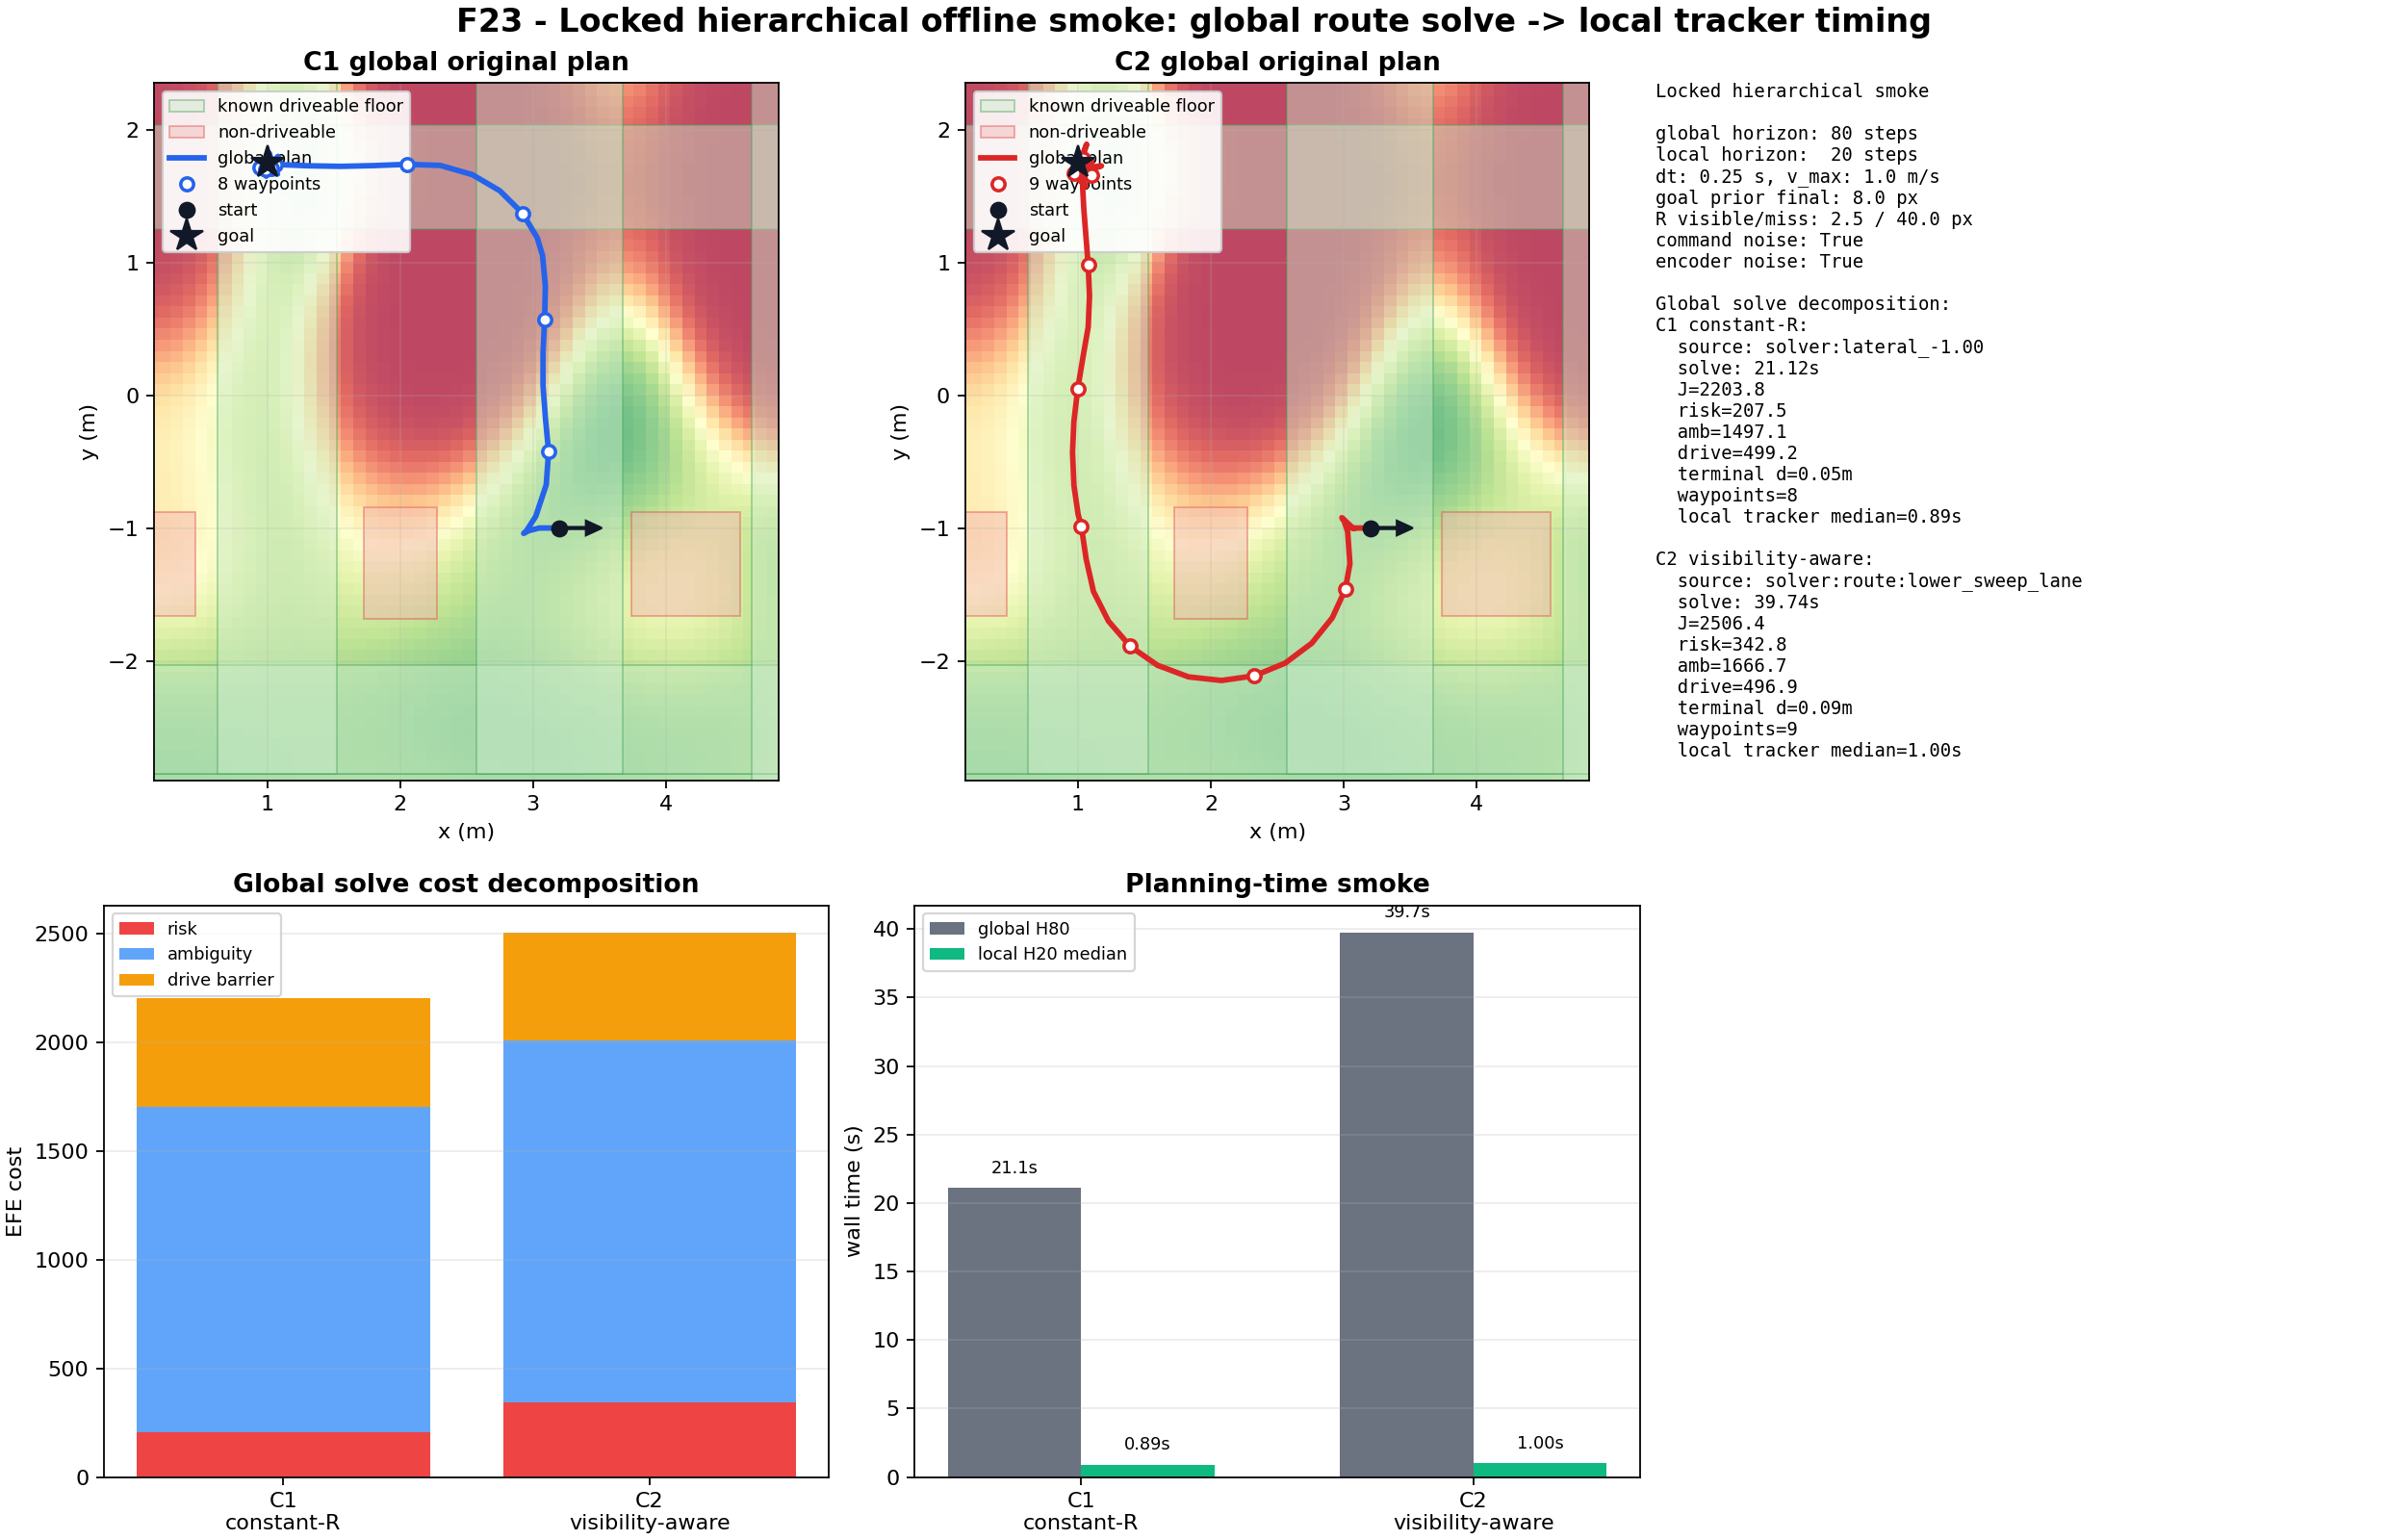

The table this chart was drawn from, first rows:
condition, from_x, from_y, global_ambiguity_cost, global_drive_barrier_cost, global_optimizer_success, global_path_length_m, global_result_solve_s, global_risk_cost, global_rollout_valid, global_selected_source, global_solve_wall_s, global_terminal_goal_distance_m, global_total_cost, local_path_length_m, local_result_solve_s, local_segments_timed, local_selected_source, local_solve_max_s, local_solve_median_s, local_solve_min_s, local_solve_s, local_solve_times_json, local_terminal_goal_distance_m
C1 constant-R, , , 1497, 499.2, 1, 6.802, 21.12, 207.5, 1, solver:lateral_-1.00, 21.12, 0.04894, 2204, , , 5, , 1.379, 0.8918, 0.7479, , [1.379, 0.82, 0.748, 0.892, 0.927], 
C1 constant-R, 3.2, -1.0, 1497, 499.2, 1, 6.802, 21.12, 207.5, 1, solver:lateral_-1.00, 21.12, 0.04894, 2204, 0.5956, 1.379, 5, solver:warm_or_cold, 1.379, 0.8918, 0.7479, 1.379, [1.379, 0.82, 0.748, 0.892, 0.927], 0.04471
C1 constant-R, 3.119, -0.4257, 1497, 499.2, 1, 6.802, 21.12, 207.5, 1, solver:lateral_-1.00, 21.12, 0.04894, 2204, 1.124, 0.82, 5, solver:warm_or_cold, 1.379, 0.8918, 0.7479, 0.8201, [1.379, 0.82, 0.748, 0.892, 0.927], 0.01461
C1 constant-R, 3.089, 0.572, 1497, 499.2, 1, 6.802, 21.12, 207.5, 1, solver:lateral_-1.00, 21.12, 0.04894, 2204, 0.9656, 0.7478, 5, solver:warm_or_cold, 1.379, 0.8918, 0.7479, 0.7479, [1.379, 0.82, 0.748, 0.892, 0.927], 0.1873
C1 constant-R, 2.922, 1.37, 1497, 499.2, 1, 6.802, 21.12, 207.5, 1, solver:lateral_-1.00, 21.12, 0.04894, 2204, 1.048, 0.8917, 5, solver:warm_or_cold, 1.379, 0.8918, 0.7479, 0.8918, [1.379, 0.82, 0.748, 0.892, 0.927], 0.01569
C1 constant-R, 2.055, 1.738, 1497, 499.2, 1, 6.802, 21.12, 207.5, 1, solver:lateral_-1.00, 21.12, 0.04894, 2204, 1.069, 0.927, 5, solver:warm_or_cold, 1.379, 0.8918, 0.7479, 0.9271, [1.379, 0.82, 0.748, 0.892, 0.927], 0.03619
C2 visibility-aware, , , 1667, 496.9, 1, 8.274, 39.74, 342.8, 1, solver:route:lower_sweep_lane, 39.74, 0.08703, 2506, , , 6, , 1.359, 1.002, 0.5651, , [1.359, 0.973, 1.03, 1.084, 0.678, 0.565…, 
C2 visibility-aware, 3.2, -1.0, 1667, 496.9, 1, 8.274, 39.74, 342.8, 1, solver:route:lower_sweep_lane, 39.74, 0.08703, 2506, 0.4788, 1.359, 6, solver:warm_or_cold, 1.359, 1.002, 0.5651, 1.359, [1.359, 0.973, 1.03, 1.084, 0.678, 0.565…, 0.06134
C2 visibility-aware, 3.012, -1.462, 1667, 496.9, 1, 8.274, 39.74, 342.8, 1, solver:route:lower_sweep_lane, 39.74, 0.08703, 2506, 1.024, 0.9727, 6, solver:warm_or_cold, 1.359, 1.002, 0.5651, 0.9728, [1.359, 0.973, 1.03, 1.084, 0.678, 0.565…, 0.08534
C2 visibility-aware, 2.328, -2.113, 1667, 496.9, 1, 8.274, 39.74, 342.8, 1, solver:route:lower_sweep_lane, 39.74, 0.08703, 2506, 1.03, 1.03, 6, solver:warm_or_cold, 1.359, 1.002, 0.5651, 1.03, [1.359, 0.973, 1.03, 1.084, 0.678, 0.565…, 0.121
C2 visibility-aware, 1.392, -1.89, 1667, 496.9, 1, 8.274, 39.74, 342.8, 1, solver:route:lower_sweep_lane, 39.74, 0.08703, 2506, 1.072, 1.084, 6, solver:warm_or_cold, 1.359, 1.002, 0.5651, 1.084, [1.359, 0.973, 1.03, 1.084, 0.678, 0.565…, 0.05473
C2 visibility-aware, 1.024, -0.9873, 1667, 496.9, 1, 8.274, 39.74, 342.8, 1, solver:route:lower_sweep_lane, 39.74, 0.08703, 2506, 1.125, 0.6778, 6, solver:warm_or_cold, 1.359, 1.002, 0.5651, 0.6778, [1.359, 0.973, 1.03, 1.084, 0.678, 0.565…, 0.02904
C2 visibility-aware, 0.9972, 0.04649, 1667, 496.9, 1, 8.274, 39.74, 342.8, 1, solver:route:lower_sweep_lane, 39.74, 0.08703, 2506, 0.9951, 0.5651, 6, solver:warm_or_cold, 1.359, 1.002, 0.5651, 0.5651, [1.359, 0.973, 1.03, 1.084, 0.678, 0.565…, 0.05113
